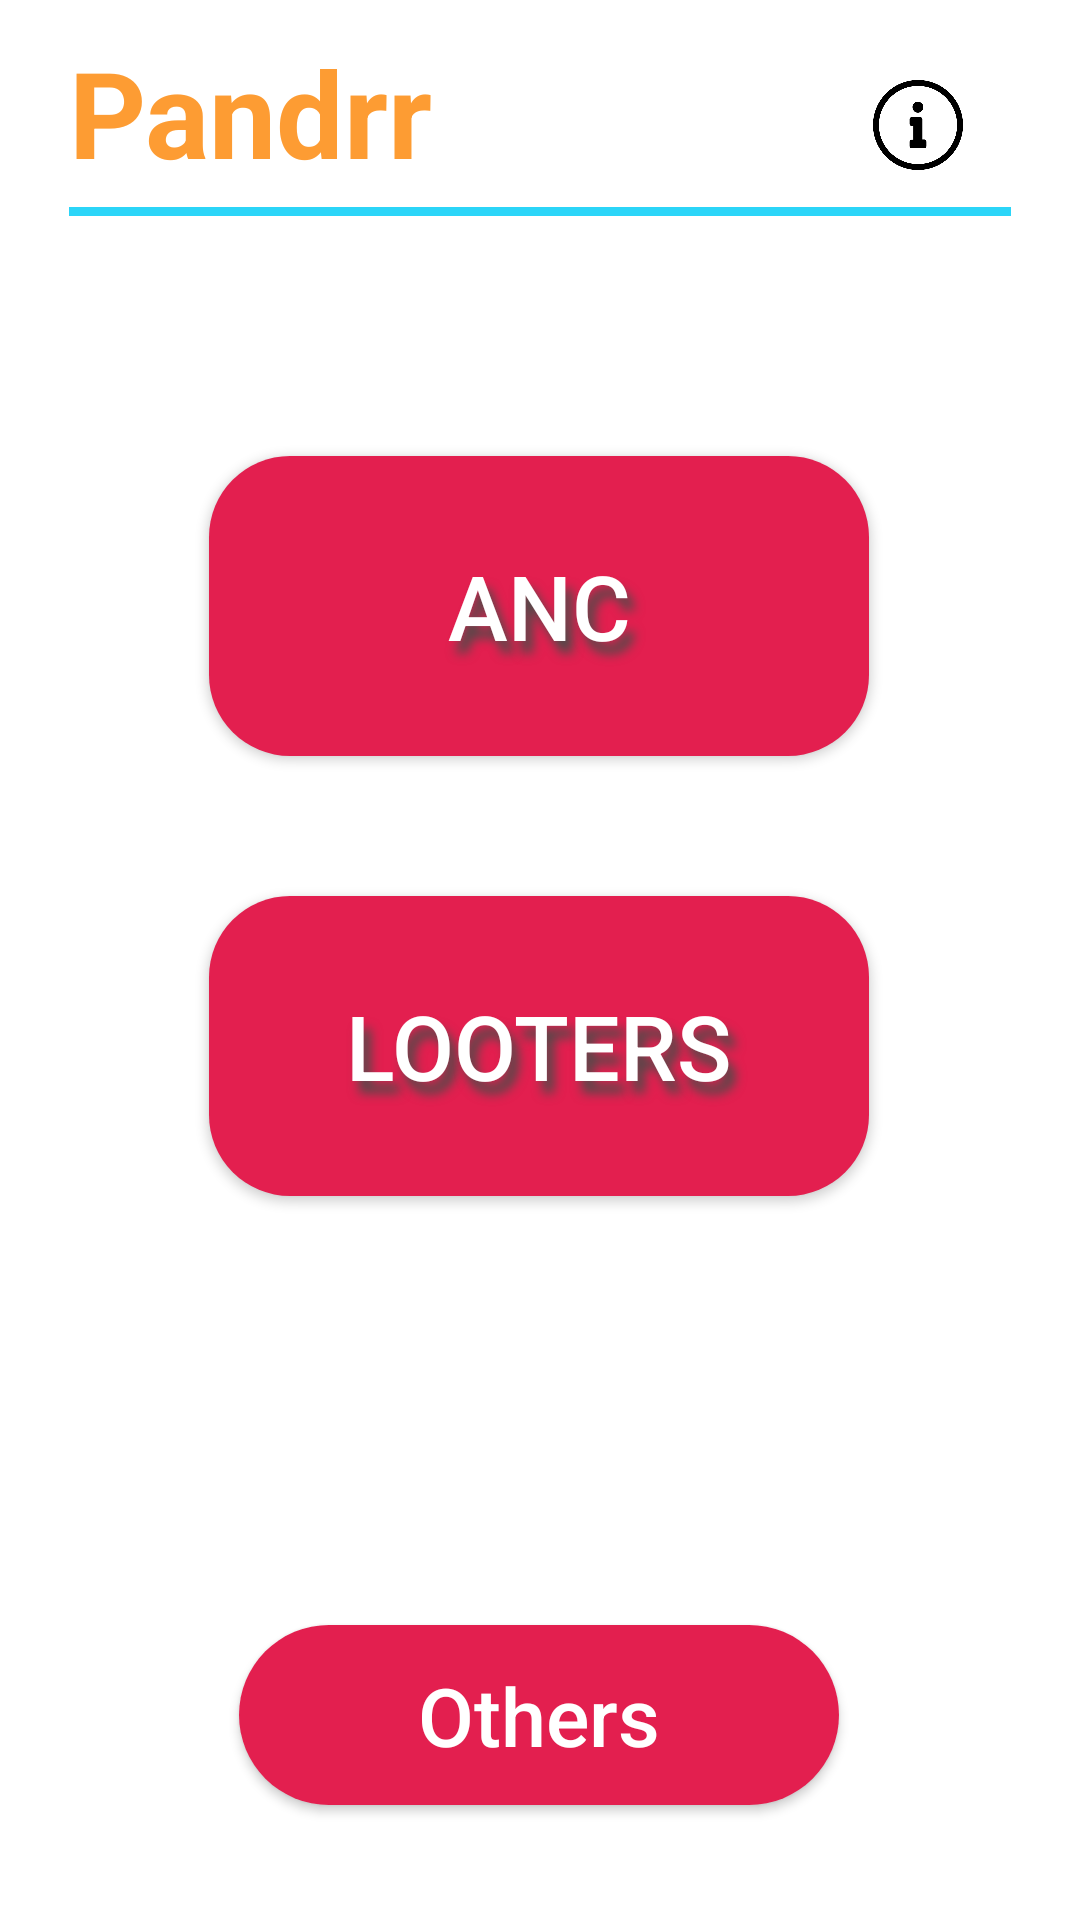

This screen was rendered from an Android layout file. Write that file and the resources it references.
<!-- AndroidManifest.xml: application theme MyAppTheme -->
<!-- res/layout/activity_home.xml -->
<?xml version="1.0" encoding="utf-8"?>
<android.support.constraint.ConstraintLayout xmlns:android="http://schemas.android.com/apk/res/android"
    xmlns:app="http://schemas.android.com/apk/res-auto"
    xmlns:tools="http://schemas.android.com/tools"
    android:layout_width="match_parent"
    android:layout_height="match_parent"
    android:background="#FFFFFF"
    android:padding="8dp"
    tools:context=".activity.HomeActivity">


    <android.support.constraint.Guideline
        android:id="@+id/guideline"
        android:layout_width="wrap_content"
        android:layout_height="wrap_content"
        android:orientation="horizontal"
        app:layout_constraintGuide_percent="0.107" />


    <TextView
        android:id="@+id/tV_homescrn"
        android:layout_width="match_parent"
        android:layout_height="wrap_content"
        android:layout_alignParentTop="true"
        android:layout_centerHorizontal="true"
        android:layout_marginStart="15dp"
        android:layout_marginTop="8dp"
        android:layout_marginEnd="15dp"
        android:layout_marginBottom="8dp"
        android:background="@drawable/text_underline"
        android:paddingBottom="8dp"

        android:singleLine="false"
        android:text="@string/pandrr"
        android:textAllCaps="false"
        android:textColor="#FD9C33"
        android:textSize="40sp"
        android:textStyle="bold"
        app:layout_constraintBottom_toTopOf="@+id/guideline"
        app:layout_constraintEnd_toEndOf="parent"
        app:layout_constraintStart_toStartOf="parent"
        app:layout_constraintTop_toTopOf="parent" />

    <Button
        android:id="@+id/info_button"
        android:layout_width="30dp"
        android:layout_height="30dp"
        android:layout_alignParentTop="true"
        android:layout_alignParentEnd="true"
        android:layout_marginTop="16dp"
        android:layout_marginEnd="16dp"
        android:background="@drawable/info_icon"
        app:layout_constraintEnd_toEndOf="@+id/tV_homescrn"
        app:layout_constraintTop_toTopOf="@+id/tV_homescrn" />

    <android.support.constraint.Guideline
        android:id="@+id/guideline2"
        android:layout_width="wrap_content"
        android:layout_height="wrap_content"
        android:orientation="horizontal"
        app:layout_constraintGuide_percent="0.4285" />


    <Button
        android:id="@+id/anc_butt"
        android:layout_width="220dp"
        android:layout_height="100dp"

        android:layout_below="@+id/tV_homescrn"
        android:layout_centerHorizontal="true"
        android:layout_marginTop="70dp"
        android:layout_marginBottom="16dp"
        android:background="@drawable/button_background"
        android:shadowColor="#4D4B49"
        android:shadowDx="7"
        android:shadowDy="12"
        android:shadowRadius="8"
        android:text="@string/anc"
        android:textColor="#FFFFFF"
        android:textSize="30sp"
        app:layout_constraintBottom_toTopOf="@+id/guideline2"
        app:layout_constraintEnd_toEndOf="parent"
        app:layout_constraintHorizontal_bias="0.497"
        app:layout_constraintStart_toStartOf="parent"
        app:layout_constraintTop_toTopOf="@+id/guideline" />


    <android.support.constraint.Guideline
        android:id="@+id/guideline3"
        android:layout_width="wrap_content"
        android:layout_height="wrap_content"
        android:orientation="horizontal"
        app:layout_constraintGuide_percent="0.75" />


    <Button
        android:id="@+id/looters_butt"
        android:layout_width="220dp"
        android:layout_height="100dp"
        android:layout_below="@+id/anc_butt"
        android:layout_centerHorizontal="true"
        android:layout_marginTop="16dp"
        android:layout_marginBottom="70dp"
        android:background="@drawable/button_background"
        android:shadowColor="#4D4B49"
        android:shadowDx="7"
        android:shadowDy="12"
        android:shadowRadius="8"
        android:text="@string/looters"
        android:textColor="#FFFFFF"
        android:textSize="30sp"
        app:layout_constraintBottom_toTopOf="@+id/guideline3"
        app:layout_constraintEnd_toEndOf="parent"
        app:layout_constraintHorizontal_bias="0.497"
        app:layout_constraintStart_toStartOf="parent"
        app:layout_constraintTop_toTopOf="@+id/guideline2" />


    <Button
        android:id="@+id/others_butt"
        android:layout_width="200dp"
        android:layout_height="60dp"
        android:layout_alignParentBottom="true"
        android:layout_centerHorizontal="true"
        android:layout_marginTop="64dp"
        android:layout_marginBottom="8dp"
        android:background="@drawable/button2_background"
        android:text="@string/others"
        android:textAllCaps="false"
        android:textColor="#FFFFFF"
        android:textSize="27sp"
        app:layout_constraintBottom_toBottomOf="parent"
        app:layout_constraintEnd_toEndOf="parent"
        app:layout_constraintHorizontal_bias="0.497"
        app:layout_constraintStart_toStartOf="parent"
        app:layout_constraintTop_toTopOf="@+id/guideline3"
        app:layout_constraintVertical_bias="0.074" />

    <android.support.constraint.Guideline
        android:id="@+id/guideline10"
        android:layout_width="wrap_content"
        android:layout_height="wrap_content"
        android:orientation="horizontal"
        app:layout_constraintGuide_percent="1.00" />


</android.support.constraint.ConstraintLayout>
<!-- resources referenced by this layout -->
<resources>
  <!-- drawable button2_background (drawable) -->
  <?xml version="1.0" encoding="utf-8"?>
  <shape xmlns:android="http://schemas.android.com/apk/res/android" android:shape="rectangle" >
      <corners
          android:radius="100dp"
          />
      <solid
          android:color="#E31F4F"
          />
      <padding
          android:left="0dp"
          android:top="0dp"
          android:right="0dp"
          android:bottom="0dp"
          />
      <size
          android:width="200dp"
          android:height="100dp"
          />
  </shape>
  <!-- drawable button_background (drawable) -->
  <?xml version="1.0" encoding="utf-8"?>
  <shape xmlns:android="http://schemas.android.com/apk/res/android" android:shape="rectangle" >
      <corners
          android:radius="27dp"
          />
      <solid
          android:color="#E31F4F"
          />
      <padding
          android:left="0dp"
          android:top="0dp"
          android:right="0dp"
          android:bottom="0dp"
          />
      <size
          android:width="200dp"
          android:height="100dp"
          />
  </shape>
  <!-- drawable info_icon: png bitmap (drawable, 12664 bytes) -->
  <!-- drawable text_underline (drawable) -->
  <layer-list xmlns:android="http://schemas.android.com/apk/res/android">
      <item android:top="-10dp"
          android:left="-10dp"
          android:right="-10dp">
          <shape android:shape="rectangle">
              <solid android:color="@android:color/transparent"/>
              <stroke android:width="3dp"
  
                  android:color="#2BD5F8"/>
          </shape>
      </item>
  </layer-list>
  <string name="anc">ANC</string>
  <string name="looters">Looters</string>
  <string name="others">Others</string>
  <string name="pandrr">Pandrr</string>
  <style name="MyAppTheme" parent="Theme.AppCompat.Light.NoActionBar">
          <item name="colorPrimary">@color/colorPrimary</item>
          <item name="colorPrimaryDark">@color/colorPrimaryDark</item>
          <item name="colorAccent">@color/colorAccent</item>
      </style>
  <!-- not gathered from this repository: default colours our renderer supplied (Android Studio template values) -->
  <color name="colorPrimary">#FF6200EE</color>
  <color name="colorPrimaryDark">#FF3700B3</color>
  <color name="colorAccent">#FF03DAC5</color>
</resources>
